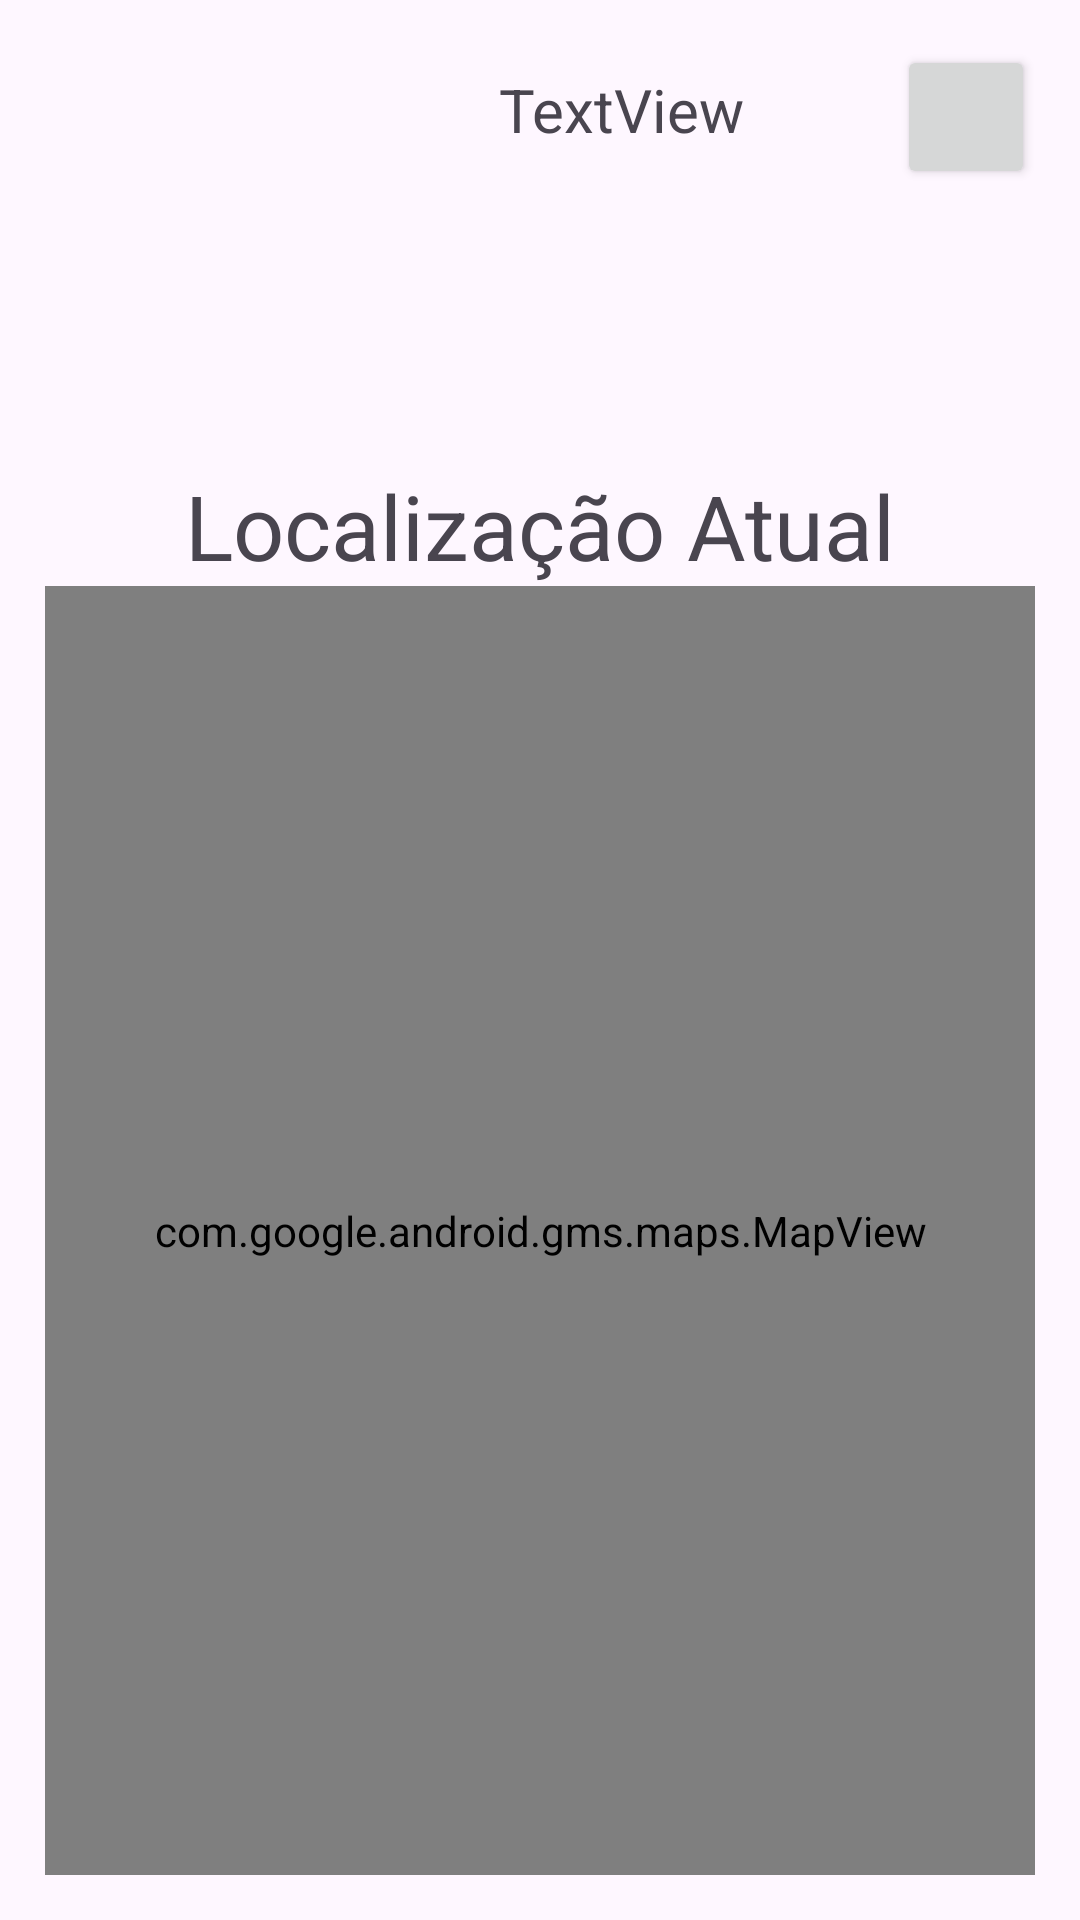

This screen was rendered from an Android layout file. Write that file and the resources it references.
<!-- AndroidManifest.xml: application theme Theme.ElderyLocationProgram -->
<!-- res/layout/activity_single_profile_actual_location.xml -->
<?xml version="1.0" encoding="utf-8"?>
<LinearLayout xmlns:android="http://schemas.android.com/apk/res/android"
    xmlns:app="http://schemas.android.com/apk/res-auto"
    xmlns:tools="http://schemas.android.com/tools"
    android:layout_width="match_parent"
    android:layout_height="match_parent"
    android:orientation="vertical"
    android:padding="15dp"
    tools:context=".SingleProfileActualLocation">

    <LinearLayout
        android:layout_width="match_parent"
        android:layout_height="wrap_content"
        android:orientation="horizontal"
        android:layout_marginBottom="40dp">

        <ImageView
            android:id="@+id/imageVPerfilPic"
            android:layout_width="100dp"
            android:layout_height="100dp"
            tools:srcCompat="@tools:sample/avatars" />

        <TextView
            android:id="@+id/textView3"
            android:layout_width="0dp"
            android:layout_height="wrap_content"
            android:layout_weight="0.80"
            android:textAlignment="center"
            android:textSize="20dp"
            android:text="TextView" />
        <Button
            android:id="@+id/btnSair"
            android:layout_width="0dp"
            android:layout_height="wrap_content"
            android:layout_weight="0.20" />
    </LinearLayout>

    <LinearLayout
        android:layout_width="match_parent"
        android:layout_height="match_parent"
        android:orientation="vertical">

        <TextView
            android:id="@+id/textView4"
            android:layout_width="match_parent"
            android:textAlignment="center"
            android:layout_height="wrap_content"
            android:textSize="30dp"
            android:text="Localização Atual" />

        <com.google.android.gms.maps.MapView
            android:id="@+id/mapView3"
            android:layout_width="match_parent"
            android:layout_height="match_parent" />
    </LinearLayout>


</LinearLayout>
<!-- resources referenced by this layout -->
<resources>
  <style name="Theme.ElderyLocationProgram" parent="Base.Theme.ElderyLocationProgram" />
  <style name="Base.Theme.ElderyLocationProgram" parent="Theme.Material3.DayNight.NoActionBar">
          
          
      </style>
</resources>
